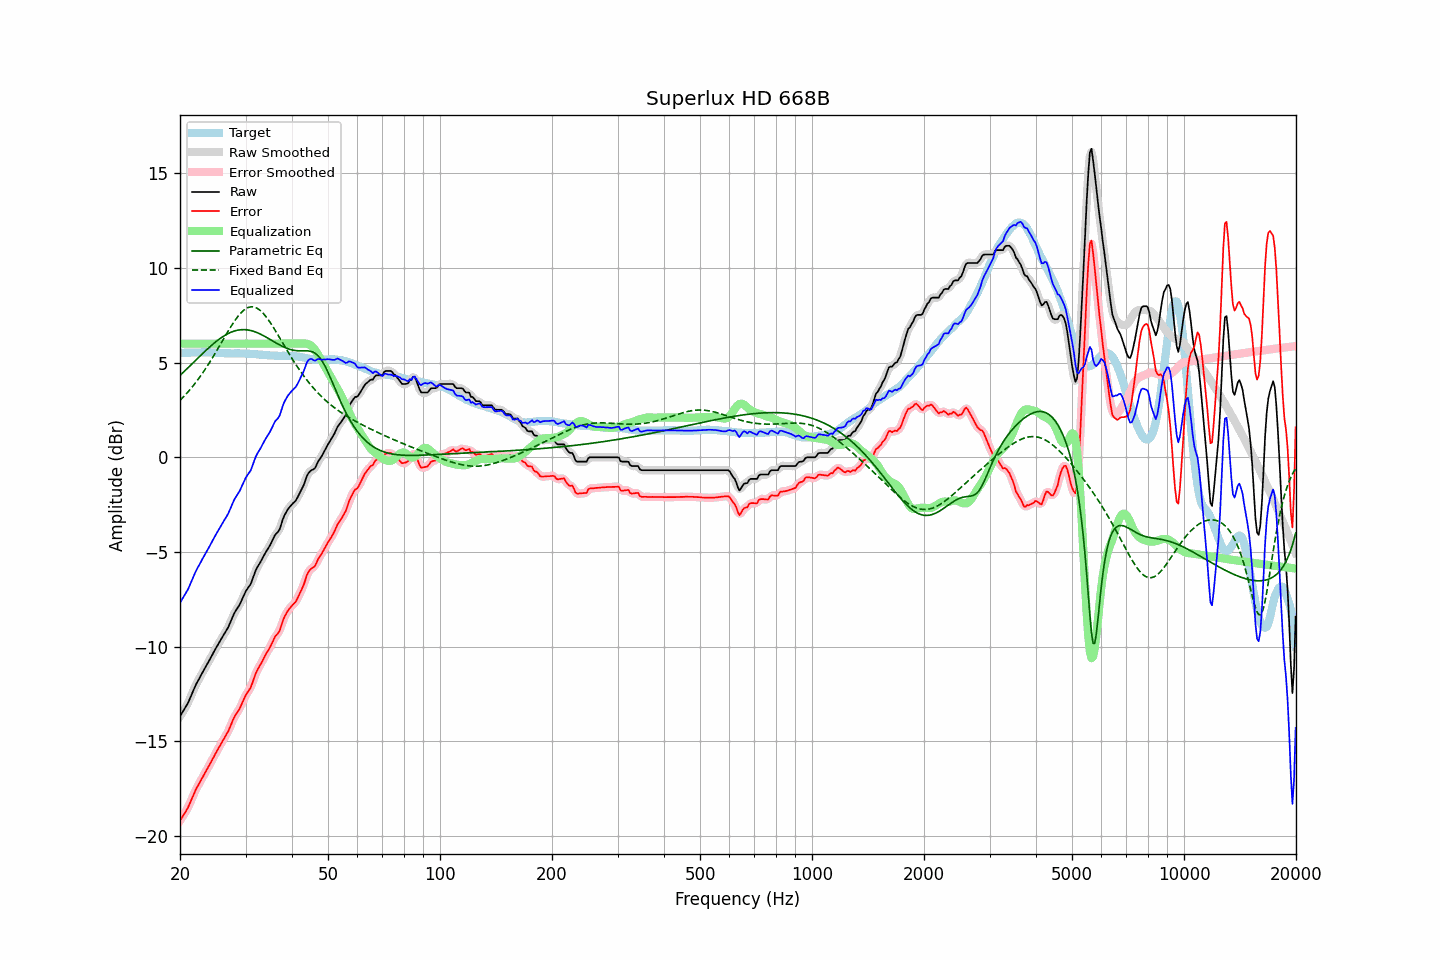

Source data for this figure (header and first rows):
frequency, raw, error, smoothed, error_smoothed, equalization, parametric_eq, fixed_band_eq, equalized_raw, equalized_smoothed, target
20.00, -13.68, -19.19, -13.67, -19.18, 6.00, 4.32, 3.01, -7.68, -7.67, 5.51
20.20, -13.54, -19.05, -13.55, -19.06, 6.00, 4.40, 3.09, -7.54, -7.55, 5.51
20.40, -13.40, -18.91, -13.41, -18.93, 6.00, 4.48, 3.18, -7.40, -7.41, 5.51
20.61, -13.26, -18.79, -13.27, -18.78, 6.00, 4.57, 3.27, -7.26, -7.27, 5.52
20.81, -13.12, -18.64, -13.12, -18.64, 6.00, 4.65, 3.36, -7.12, -7.12, 5.52
21.02, -12.97, -18.49, -12.96, -18.48, 6.00, 4.73, 3.46, -6.97, -6.96, 5.52
21.23, -12.77, -18.29, -12.77, -18.30, 6.00, 4.81, 3.55, -6.77, -6.77, 5.52
21.44, -12.57, -18.10, -12.57, -18.10, 6.00, 4.90, 3.65, -6.57, -6.57, 5.53
21.66, -12.37, -17.90, -12.37, -17.90, 6.00, 4.98, 3.76, -6.37, -6.37, 5.53
21.87, -12.18, -17.71, -12.18, -17.71, 6.00, 5.06, 3.86, -6.18, -6.18, 5.53
22.09, -11.99, -17.52, -12.00, -17.53, 6.00, 5.14, 3.97, -5.99, -6.00, 5.53
22.31, -11.83, -17.37, -11.83, -17.37, 6.00, 5.23, 4.09, -5.83, -5.83, 5.54
22.54, -11.68, -17.21, -11.67, -17.21, 6.00, 5.31, 4.20, -5.68, -5.67, 5.53
22.76, -11.52, -17.06, -11.52, -17.06, 6.00, 5.39, 4.32, -5.52, -5.52, 5.54
22.99, -11.36, -16.90, -11.36, -16.90, 6.00, 5.47, 4.44, -5.36, -5.36, 5.54
23.22, -11.21, -16.75, -11.21, -16.75, 6.00, 5.55, 4.57, -5.21, -5.21, 5.54
23.45, -11.06, -16.60, -11.06, -16.60, 6.00, 5.63, 4.69, -5.06, -5.06, 5.54
23.69, -10.91, -16.45, -10.91, -16.45, 6.00, 5.71, 4.82, -4.91, -4.91, 5.54
23.92, -10.76, -16.31, -10.76, -16.30, 6.00, 5.79, 4.96, -4.76, -4.76, 5.55
24.16, -10.60, -16.14, -10.60, -16.14, 6.00, 5.87, 5.09, -4.60, -4.60, 5.54
24.40, -10.44, -15.98, -10.44, -15.98, 6.00, 5.94, 5.23, -4.44, -4.44, 5.54
24.65, -10.29, -15.83, -10.29, -15.82, 6.00, 6.01, 5.37, -4.29, -4.29, 5.54
24.89, -10.13, -15.65, -10.13, -15.66, 6.00, 6.08, 5.51, -4.13, -4.13, 5.53
25.14, -9.98, -15.50, -9.98, -15.50, 6.00, 6.15, 5.65, -3.98, -3.98, 5.53
25.39, -9.83, -15.34, -9.83, -15.35, 6.00, 6.21, 5.80, -3.83, -3.83, 5.52
25.65, -9.69, -15.21, -9.69, -15.20, 6.00, 6.28, 5.94, -3.69, -3.69, 5.52
25.91, -9.54, -15.05, -9.54, -15.05, 6.00, 6.33, 6.09, -3.54, -3.54, 5.50
26.16, -9.40, -14.90, -9.40, -14.90, 6.00, 6.39, 6.24, -3.40, -3.40, 5.50
26.43, -9.26, -14.76, -9.26, -14.76, 6.00, 6.44, 6.38, -3.26, -3.26, 5.49
26.69, -9.12, -14.61, -9.12, -14.61, 6.00, 6.49, 6.53, -3.12, -3.12, 5.49
26.96, -8.97, -14.46, -8.96, -14.45, 6.00, 6.54, 6.67, -2.97, -2.96, 5.49
27.23, -8.78, -14.27, -8.78, -14.27, 6.00, 6.58, 6.81, -2.78, -2.78, 5.49
27.50, -8.58, -14.06, -8.58, -14.06, 6.00, 6.61, 6.95, -2.58, -2.58, 5.48
27.77, -8.38, -13.86, -8.38, -13.87, 6.00, 6.65, 7.08, -2.38, -2.38, 5.48
28.05, -8.20, -13.69, -8.21, -13.69, 6.00, 6.67, 7.21, -2.20, -2.21, 5.49
28.33, -8.06, -13.55, -8.06, -13.55, 6.00, 6.70, 7.33, -2.06, -2.06, 5.49
28.62, -7.93, -13.42, -7.93, -13.42, 6.00, 6.71, 7.44, -1.93, -1.93, 5.49
28.90, -7.80, -13.29, -7.78, -13.27, 6.00, 6.73, 7.54, -1.80, -1.78, 5.49
29.19, -7.62, -13.11, -7.62, -13.10, 6.00, 6.74, 7.63, -1.62, -1.62, 5.49
29.48, -7.43, -12.91, -7.43, -12.91, 6.00, 6.74, 7.72, -1.43, -1.43, 5.48
29.78, -7.24, -12.73, -7.24, -12.72, 6.00, 6.74, 7.79, -1.24, -1.24, 5.48
30.08, -7.06, -12.54, -7.08, -12.55, 6.00, 6.74, 7.85, -1.06, -1.08, 5.47
30.38, -6.93, -12.40, -6.94, -12.41, 6.00, 6.73, 7.89, -0.93, -0.94, 5.47
30.68, -6.81, -12.28, -6.81, -12.28, 6.00, 6.71, 7.92, -0.81, -0.81, 5.47
30.99, -6.69, -12.15, -6.66, -12.12, 6.00, 6.69, 7.94, -0.69, -0.66, 5.46
31.30, -6.46, -11.92, -6.46, -11.91, 6.00, 6.67, 7.94, -0.46, -0.46, 5.46
31.61, -6.22, -11.67, -6.23, -11.68, 6.00, 6.65, 7.93, -0.22, -0.23, 5.45
31.93, -5.99, -11.44, -6.01, -11.45, 6.00, 6.62, 7.91, 0.01, -0.01, 5.45
32.24, -5.82, -11.25, -5.83, -11.26, 6.00, 6.58, 7.87, 0.18, 0.17, 5.43
32.57, -5.68, -11.10, -5.67, -11.10, 6.00, 6.55, 7.81, 0.32, 0.33, 5.42
32.89, -5.54, -10.96, -5.53, -10.95, 6.00, 6.51, 7.75, 0.46, 0.47, 5.42
33.22, -5.38, -10.80, -5.38, -10.79, 6.00, 6.46, 7.67, 0.62, 0.62, 5.42
33.55, -5.22, -10.63, -5.22, -10.63, 6.00, 6.42, 7.58, 0.78, 0.78, 5.41
33.89, -5.06, -10.46, -5.07, -10.47, 6.00, 6.37, 7.48, 0.94, 0.93, 5.40
34.23, -4.92, -10.32, -4.93, -10.32, 6.00, 6.33, 7.37, 1.08, 1.07, 5.39
34.57, -4.79, -10.17, -4.79, -10.17, 6.00, 6.28, 7.26, 1.21, 1.21, 5.38
34.92, -4.65, -10.03, -4.64, -10.03, 6.00, 6.23, 7.13, 1.35, 1.36, 5.38
35.27, -4.48, -9.86, -4.47, -9.85, 6.00, 6.18, 7.00, 1.52, 1.53, 5.38
35.62, -4.30, -9.68, -4.30, -9.67, 6.00, 6.13, 6.87, 1.70, 1.70, 5.38
35.97, -4.12, -9.48, -4.15, -9.52, 6.00, 6.08, 6.73, 1.88, 1.85, 5.37
... 635 more rows
